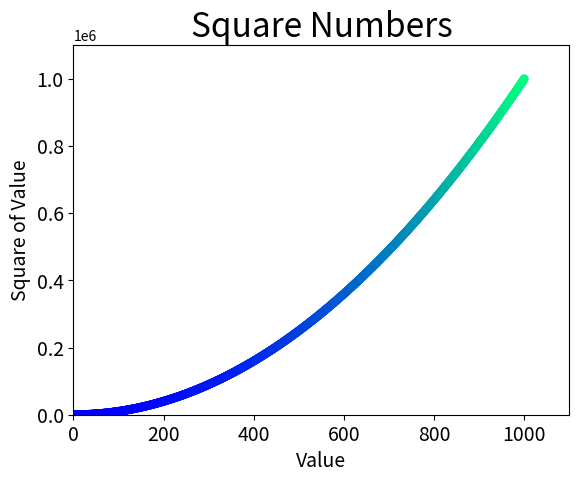

Generate this figure with matplotlib:
import matplotlib.pyplot as plt

"""
input_values = [1, 2, 3, 4, 5]
squares = [1, 4, 9, 16, 25]
plt.plot(input_values, squares, linewidth=5)
# Назначение заголовка диаграммы и меток осей.
plt.title("Square Numbers", fontsize=24)
plt.xlabel("Value", fontsize=14)
plt.ylabel("Square of Value", fontsize=14)
# Назначение размера шрифта делений на осях.
plt.tick_params(axis='both', labelsize=14)
"""
x_values = list(range(1, 1001))
y_values = [x ** 2 for x in x_values]
plt.scatter(x_values, y_values, c=y_values, cmap=plt.cm.winter,
            edgecolor='none', s=40)
# Назначение заголовка диаграммы и меток осей.
plt.title("Square Numbers", fontsize=24)
plt.xlabel("Value", fontsize=14)
plt.ylabel("Square of Value", fontsize=14)
# Назначение размера шрифта делений на осях.
plt.tick_params(axis='both', which='major', labelsize=14)
# Назначение диапазона для каждой оси.
plt.axis([0, 1100, 0, 1100000])
plt.savefig('squares_plot.png', bbox_inches='tight')
